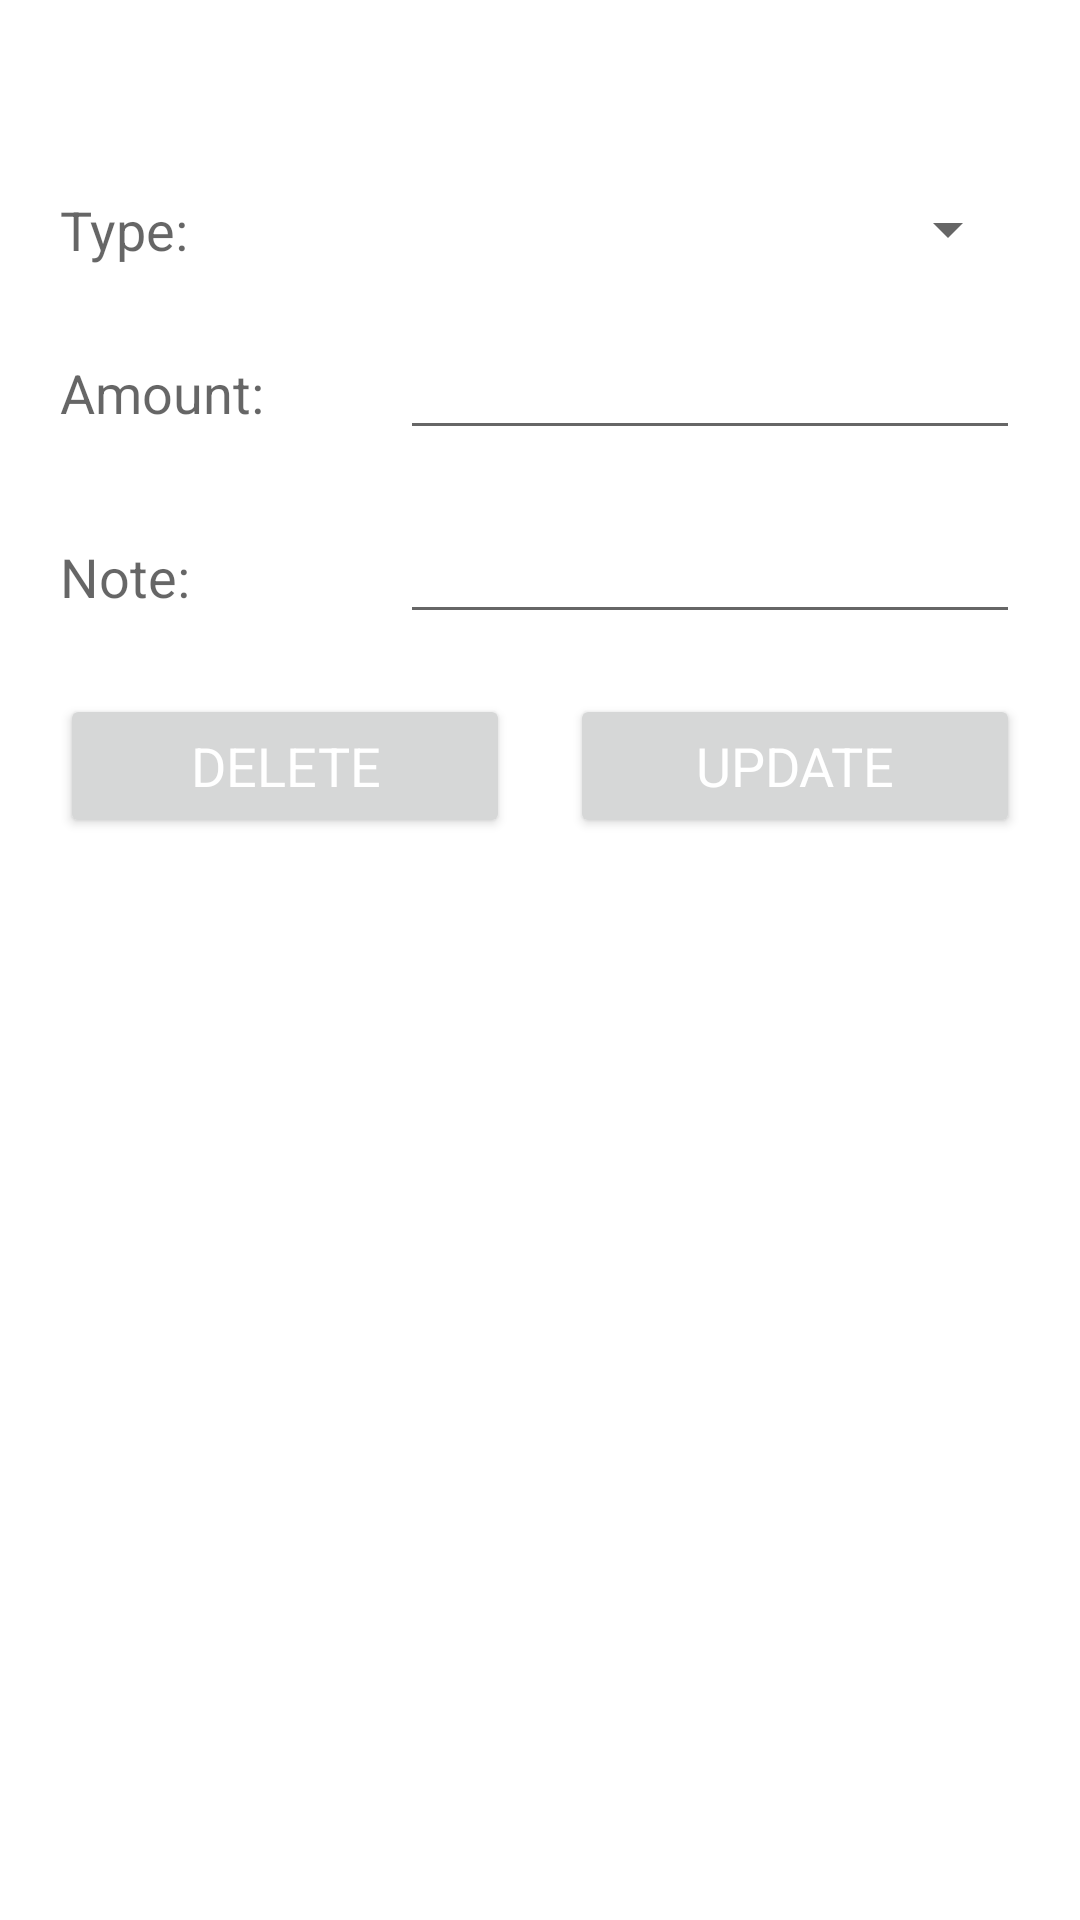

This screen was rendered from an Android layout file. Write that file and the resources it references.
<!-- AndroidManifest.xml: application theme Theme.DailyShoping -->
<!-- res/layout/update_layout.xml -->
<?xml version="1.0" encoding="utf-8"?>
<LinearLayout
    xmlns:android="http://schemas.android.com/apk/res/android"
    android:layout_width="match_parent"
    android:orientation="vertical"
    android:layout_height="match_parent">

    <ScrollView
        android:layout_width="match_parent"
        android:layout_height="wrap_content">

        <LinearLayout
            android:layout_width="match_parent"
            android:orientation="vertical"
            android:layout_margin="10dp"
            android:layout_height="wrap_content">

            <TextView
                android:layout_width="match_parent"
                android:layout_height="wrap_content"
                android:text="Add Shopping List"
                android:gravity="center"
                android:padding="10dp"
                android:textColor="@android:color/white"
                android:textAppearance="?android:textAppearanceMedium"
                />

            <LinearLayout
                android:layout_width="match_parent"
                android:orientation="horizontal"
                android:layout_height="wrap_content">

                <RelativeLayout
                    android:layout_width="0dp"
                    android:layout_weight="1"
                    android:layout_height="wrap_content">
                    <TextView
                        android:layout_width="match_parent"
                        android:layout_height="wrap_content"
                        android:text="Type:"
                        android:layout_margin="10dp"
                        android:textAppearance="?android:textAppearanceMedium"
                        />
                </RelativeLayout>

                <RelativeLayout
                    android:layout_width="0dp"
                    android:layout_weight="2"
                    android:layout_height="wrap_content">

                    <Spinner
                        android:layout_width="match_parent"
                        android:layout_margin="10dp"
                        android:id="@+id/edt_typeUpdate"
                        android:layout_height="wrap_content"
                        />

                </RelativeLayout>

            </LinearLayout>

            <LinearLayout
                android:layout_width="match_parent"
                android:orientation="horizontal"
                android:layout_height="wrap_content">

                <RelativeLayout
                    android:layout_width="0dp"
                    android:layout_weight="1"
                    android:layout_height="wrap_content">
                    <TextView
                        android:layout_width="match_parent"
                        android:layout_height="wrap_content"
                        android:text="Amount:"
                        android:layout_margin="10dp"
                        android:textAppearance="?android:textAppearanceMedium"
                        />
                </RelativeLayout>

                <RelativeLayout
                    android:layout_width="0dp"
                    android:layout_weight="2"
                    android:layout_height="wrap_content">

                    <EditText
                        android:layout_width="match_parent"
                        android:layout_margin="10dp"
                        android:id="@+id/edt_ammount_upd"
                        android:inputType="numberDecimal"
                        android:layout_height="wrap_content" />

                </RelativeLayout>

            </LinearLayout>

            <LinearLayout
                android:layout_width="match_parent"
                android:orientation="horizontal"
                android:layout_height="wrap_content">

                <RelativeLayout
                    android:layout_width="0dp"
                    android:layout_weight="1"
                    android:layout_height="wrap_content">
                    <TextView
                        android:layout_width="match_parent"
                        android:layout_height="wrap_content"
                        android:text="Note:"
                        android:layout_margin="10dp"
                        android:textAppearance="?android:textAppearanceMedium"
                        />
                </RelativeLayout>

                <RelativeLayout
                    android:layout_width="0dp"
                    android:layout_weight="2"
                    android:layout_height="wrap_content">

                    <EditText
                        android:layout_width="match_parent"
                        android:layout_margin="10dp"
                        android:id="@+id/edt_note_upd"
                        android:layout_height="wrap_content" />

                </RelativeLayout>

            </LinearLayout>

            <LinearLayout
                android:layout_width="match_parent"
                android:orientation="horizontal"
                android:layout_height="wrap_content">

                <RelativeLayout
                    android:layout_width="0dp"
                    android:layout_weight="1"
                    android:layout_height="wrap_content">

                    <Button
                        android:id="@+id/btn_delete_upd"
                        android:layout_width="match_parent"
                        android:layout_height="wrap_content"
                        android:layout_marginStart="10dp"
                        android:layout_marginLeft="10dp"
                        android:layout_marginTop="10dp"
                        android:layout_marginEnd="10dp"
                        android:layout_marginRight="10dp"
                        android:layout_marginBottom="10dp"
                        android:text="DELETE"
                        android:textAppearance="?android:textAppearanceMedium"
                        android:textColor="@android:color/white" />
                </RelativeLayout>

                <RelativeLayout
                    android:layout_width="0dp"
                    android:layout_weight="1"
                    android:layout_height="wrap_content">
                    <Button
                        android:layout_width="match_parent"
                        android:layout_height="wrap_content"
                        android:layout_margin="10dp"
                        android:text="UPDATE"
                        android:id="@+id/btn_SAVE_upd"
                        android:textAppearance="?android:textAppearanceMedium"
                        android:textColor="@android:color/white"
                        />
                </RelativeLayout>

            </LinearLayout>




        </LinearLayout>

    </ScrollView>

</LinearLayout>
<!-- resources referenced by this layout -->
<resources>
  <style name="Theme.DailyShoping" parent="Theme.MaterialComponents.DayNight.DarkActionBar">
          
          <item name="colorPrimary">@color/purple_500</item>
          <item name="colorPrimaryVariant">@color/purple_700</item>
          <item name="colorOnPrimary">@color/white</item>
          
          <item name="colorSecondary">@color/teal_200</item>
          <item name="colorSecondaryVariant">@color/teal_700</item>
          <item name="colorOnSecondary">@color/black</item>
          
          <item name="android:statusBarColor" tools:targetApi="l">?attr/colorPrimaryVariant</item>
          
      </style>
  <color name="purple_500">#C3074763</color>
  <color name="purple_700">#FF3700B3</color>
  <color name="white">#FFFFFFFF</color>
  <color name="teal_200">#FF03DAC5</color>
  <color name="teal_700">#FF018786</color>
  <color name="black">#FF000000</color>
</resources>
